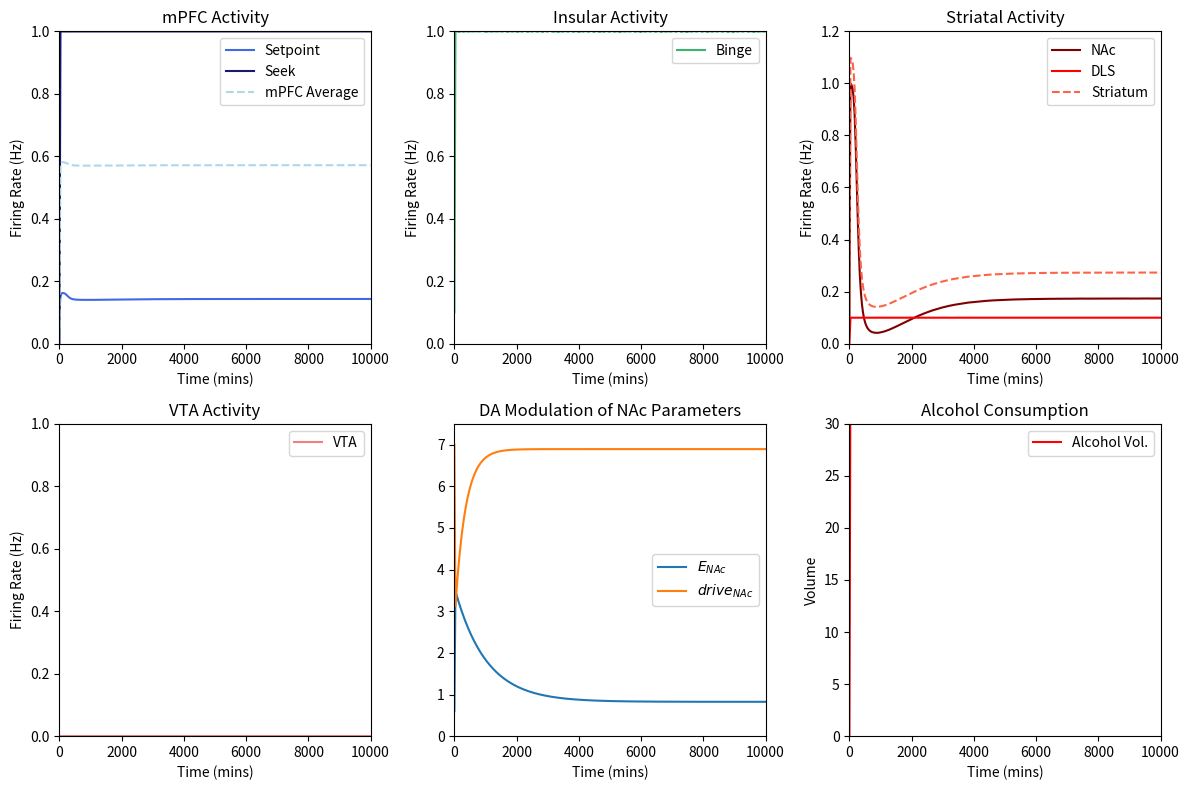

Recreate this plot in Python.
import numpy as np
import math
import matplotlib.pyplot as plt
from scipy.integrate import solve_ivp
import matplotlib.animation as animation

Ebinge = 2
Esetp = 1.84
Eseek= 2
Evta = 6
Edls = 2

seekTAU = 1
bingeTAU = .5
nacTAU = 1
setpTAU = 20
vtaTAU = 1
dlsTAU = 4

seekDRIVE = 0
bingeDRIVE = -1
setpDRIVE = -1
vtaDRIVE = -1.4
dlsDRIVE = -2

spTOseek = 13
seekTOnac = 4
seekTObin = 6
binTOseek = 6
binTOnac = 1
vtaTOnac = 2.5
csTOseek = 4
csTOvta = 2.5 # modulate this connection to change magnitude of DA peak
csTOdls = 3
nacTOsetp = .1 #length of front-loading
dlsTOdls = 5


csDUR = 3
EnacDECAY = 0.001
nacDriveDECAY = 0.003
EnacTAU = 1
nacDriveTAU = 0.7
EnacMEAN = 0.6
driveMEAN = -7
dlsSCALE = 0.1

y0 = [0.1, 0, 0.1, 0.1, 0, 0, 0, EnacMEAN, driveMEAN]
t = np.linspace(0,120,500)
#setp, seek, binge, nac, dls, vta, ALCOHOL, Enac, nacDRIVE

def F(x): # + = excitatory, - = inhibitory
        return 1 / (1 + np.exp(-x))

def xppaut_model(t, fuzz=False, csTOvta=csTOvta, seekTObin=seekTObin, binTOseek=binTOseek):
    def model(t, y):
        setp, seek, binge, nac, dls, vta, ALCOHOL, Enac, nacDRIVE = y
        if fuzz:
            noise = np.random.normal(0,.3)
        else:
            noise = 0

        cs = np.heaviside(csDUR-t, .5)

        dEnac_dt = vta/EnacTAU + EnacDECAY*(EnacMEAN-Enac)
        dnacDRIVE_dt =  vta/nacDriveTAU + nacDriveDECAY*(driveMEAN-nacDRIVE)
        
        dsetp_dt = (-setp + F(Esetp * (nacTOsetp * (nac+dlsSCALE*dls) + setpDRIVE)) + noise) / setpTAU
        dseek_dt = (-seek + F(Eseek * (-spTOseek * setp + csTOseek * cs + binTOseek * binge + seekDRIVE)) + noise) / seekTAU
        dbinge_dt = (-binge + F(Ebinge * (seekTObin * seek + bingeDRIVE)) + noise) / bingeTAU
        dnac_dt = (-nac + F(Enac * (vtaTOnac * vta + seekTOnac * seek + binTOnac * binge + nacDRIVE)) + noise) / nacTAU
        ddls_dt = (-dls + F(Edls * (dlsTOdls * dls + csTOdls * cs + dlsDRIVE + noise))) / dlsTAU
        
        dvta_dt = (-vta + F(Evta*(csTOvta * cs + vtaDRIVE)) + noise) / vtaTAU
        dALCOHOL_dt = (nac+dlsSCALE*dls)
        return [dsetp_dt, dseek_dt, dbinge_dt, dnac_dt, ddls_dt, dvta_dt, dALCOHOL_dt, dEnac_dt, dnacDRIVE_dt]

    sol = solve_ivp(model, (0, t[-1]), y0, dense_output=True)
    y = sol.sol(t)
    y[4] = dlsSCALE*y[4]
    global cs
    cs = np.heaviside(csDUR-t, .5)
    return {'Int':y, 'Der':[model(t,y0) for t in t], 'CS':cs}


def runGraphs(time=120, fuzz=False, anim=False):
    fig, axs = plt.subplots(2, 3, figsize=(12, 8))
    t = np.linspace(0, time, 300)
    y = xppaut_model(t, fuzz)
    sp = axs[0, 0].plot(t, y['Int'][0], label="Setpoint", color = 'royalblue')[0]
    seek = axs[0, 0].plot(t, y['Int'][1], label="Seek", color = 'midnightblue')[0]
    comb = axs[0, 0].plot(t, (y['Int'][0]+y['Int'][1])/2, '--', label="mPFC Average", color = 'lightblue')[0]
    axs[0,0].set_title("mPFC Activity")
    
    bin = axs[0, 1].plot(t, y['Int'][2], label="Binge", color = 'mediumseagreen')[0]
    axs[0,1].set_title("Insular Activity")
    
    nac = axs[0, 2].plot(t, y['Int'][3], label="NAc", color = 'maroon')[0]
    dls = axs[0, 2].plot(t, y['Int'][4], label="DLS", color='red')[0]
    sum = axs[0,2].plot(t, y['Int'][3]+y['Int'][4], '--',label="Striatum", color='tomato')[0]
    axs[0, 2].set_title("Striatal Activity")

    da = axs[1, 0].plot(t, y['Int'][5], label="VTA", color = 'lightcoral')[0]
    axs[1,0].set_title("VTA Activity")

    excNac = axs[1,1].plot(t, y['Int'][7], label="$E_{NAc}$")[0]
    driNac = axs[1, 1].plot(t, abs(y['Int'][8]), label='$drive_{NAc}$')[0]
    axs[1,1].set_title("DA Modulation of NAc Parameters")
    
    alc = axs[1, 2].plot(t, y['Int'][6], label='Alcohol Vol.', color = 'red')[0]
    axs[1,2].set_title("Alcohol Consumption")
    for z in range(3):
         axs[0,z].set_ylabel('Firing Rate (Hz)')
    axs[1,0].set_ylabel('Firing Rate (Hz)')
    axs[1,2].set_ylabel('Volume')
    for i in range(2):
         for j in range(3):
            axs[i, j].legend()
            axs[i,j].set_xlabel('Time (mins)')
            axs[i,j].fill_between(t, 30, where=[(t >= 0) and (t <= 3) for t in t], color = 'grey', alpha = 0.15, linewidth = 0.05) 
            axs[i,j].set_xlim(0,t[-1])
    axs[0, 0].set_ylim(0, 1)
    axs[0, 1].set_ylim(0, 1)
    axs[0, 2].set_ylim(0, 1.2)
    axs[1, 0].set_ylim(0, 1)
    axs[1, 1].set_ylim(0, 7.5)
    axs[1, 2].set_ylim(0, 30)
    frames=100
    def update(frame):
        y = xppaut_model(t, fuzz, csTOvta=2*(frame/frames)+0)
        sp.set_data(t, y['Int'][0])
        seek.set_data(t, y['Int'][1])
        comb.set_data(t, (y['Int'][0]+y['Int'][1])/2)
        bin.set_data(t, y['Int'][2])
        nac.set_data(t, y['Int'][3])
        dls.set_data(t, y['Int'][4])
        sum.set_data(t, y['Int'][3]+y['Int'][4])
        da.set_data(t, y['Int'][5])
        alc.set_data(t, y['Int'][6])
        excNac.set_data(t, y['Int'][7])
        driNac.set_data(t, y['Int'][8])
        return (sp, seek, nac)
    if anim:
        ani = animation.FuncAnimation(fig=fig, func=update, frames=frames, interval=10, repeat = False)
    plt.tight_layout()
    plt.show()


runGraphs(10000)

